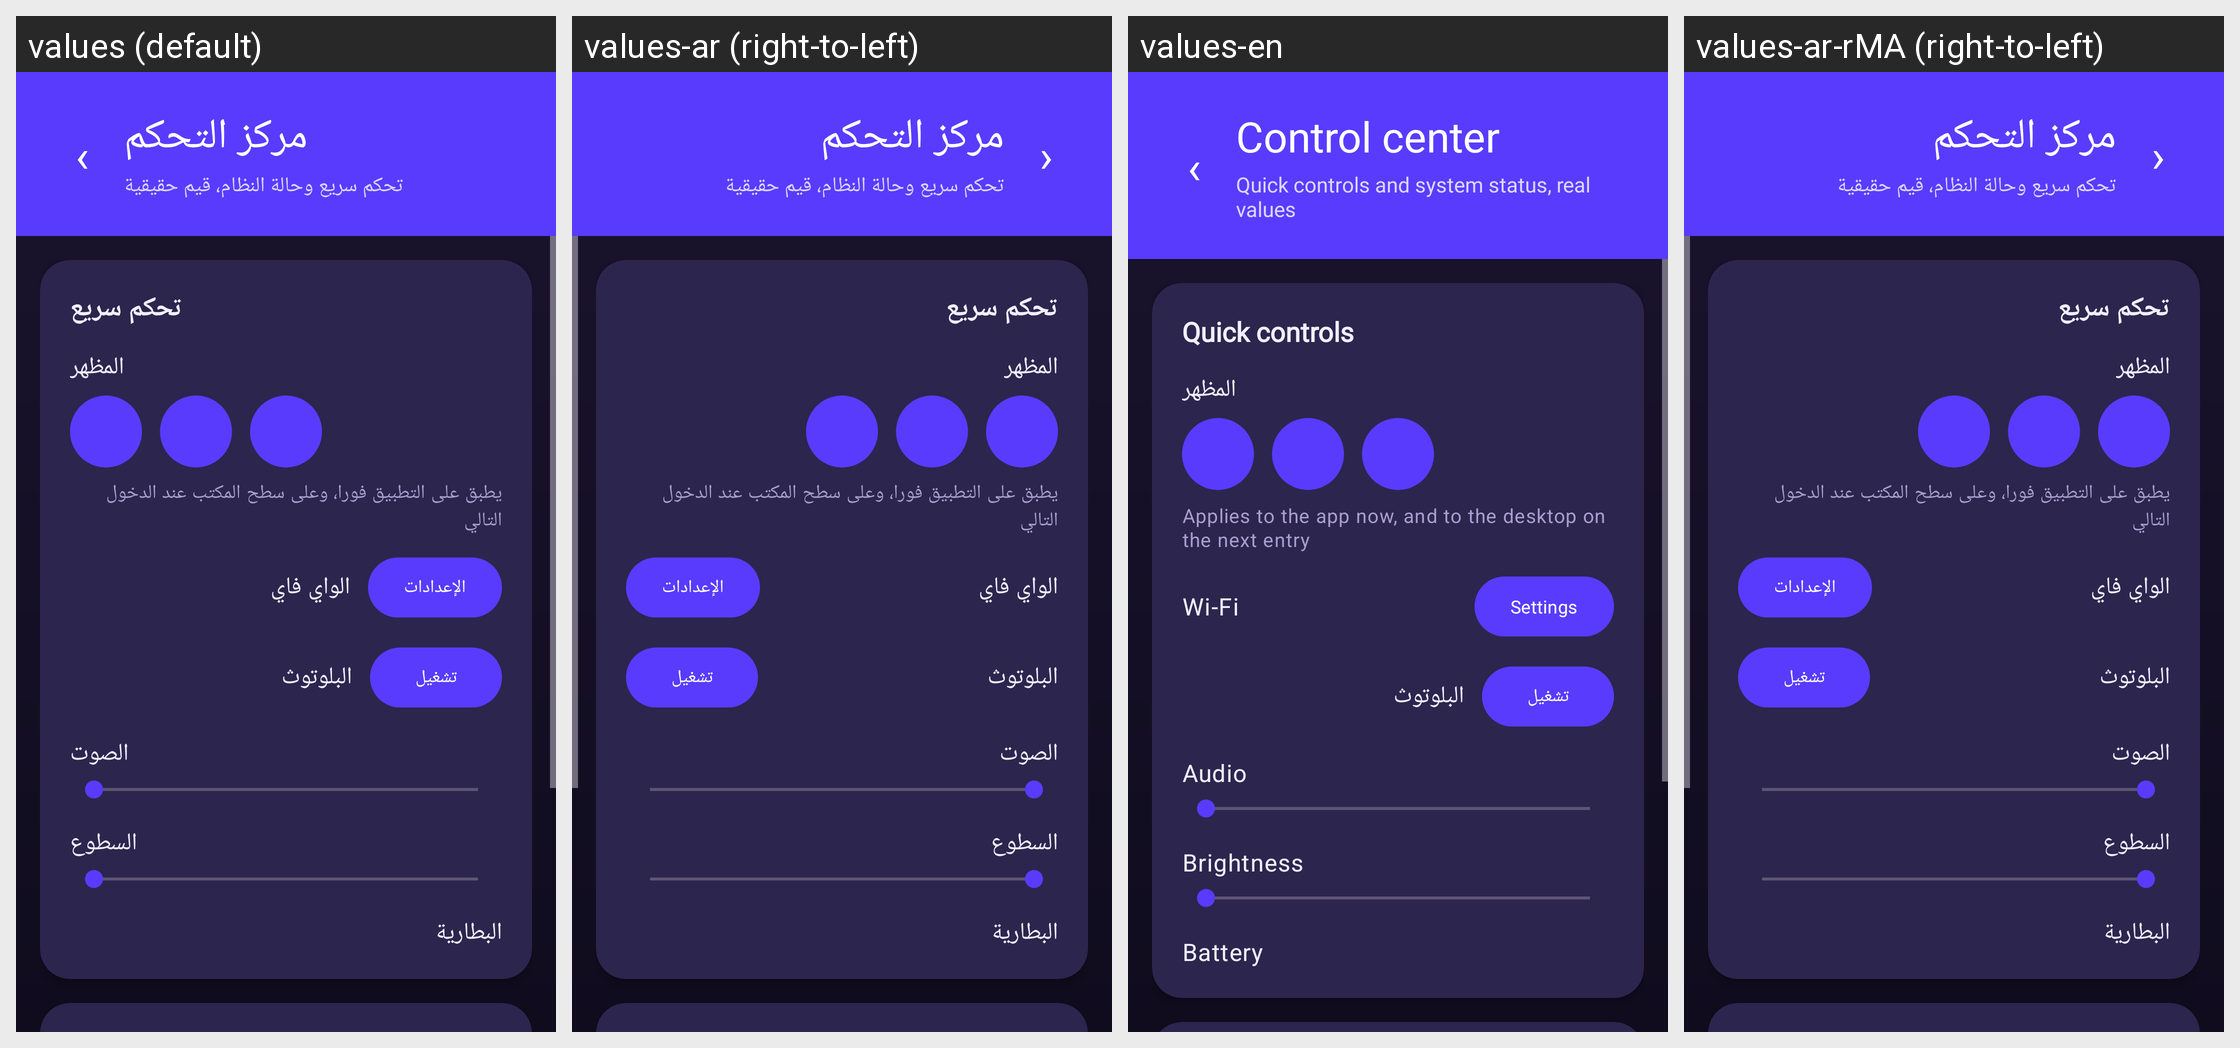

Locale-by-locale string values for the Android screen shown in this grid:
Android screen res/layout/activity_control_center.xml rendered under 4 locales, left to right: values (default), values-ar (right-to-left), values-en, values-ar-rMA (right-to-left). Device: Nexus 5 (rendered at 1080×1920; each locale shown at half size, 540×960, under a caption strip naming it); theme Theme.Mudif.
Strings drawn on this screen, with the default value and each locale's value (text and hints the layout hard-codes, and strings that could not be matched under every locale, appear in the picture but are not listed):

control_center
  values: مركز التحكم
  values-ar: مركز التحكم
  values-en: Control center
  values-ar-rMA: مركز التحكم

ui_cc_subtitle
  values: تحكم سريع وحالة النظام، قيم حقيقية
  values-ar: تحكم سريع وحالة النظام، قيم حقيقية
  values-en: Quick controls and system status, real values
  values-ar-rMA: تحكم سريع وحالة النظام، قيم حقيقية

ui_cc_quick
  values: تحكم سريع
  values-ar: تحكم سريع
  values-en: Quick controls
  values-ar-rMA: تحكم سريع

ui_cc_theme
  values: المظهر
  values-ar: المظهر  [not translated; the default value is used]
  values-en: المظهر  [not translated; the default value is used]
  values-ar-rMA: المظهر  [not translated; the default value is used]

theme_desktop_note
  values: يطبق على التطبيق فورا، وعلى سطح المكتب عند الدخول التالي
  values-ar: يطبق على التطبيق فورا، وعلى سطح المكتب عند الدخول التالي
  values-en: Applies to the app now, and to the desktop on the next entry
  values-ar-rMA: يطبق على التطبيق فورا، وعلى سطح المكتب عند الدخول التالي  [from values-ar]

ui_cc_wifi
  values: الواي فاي
  values-ar: الواي فاي
  values-en: Wi-Fi
  values-ar-rMA: الواي فاي

settings_title
  values: الإعدادات
  values-ar: الإعدادات
  values-en: Settings
  values-ar-rMA: الإعدادات

ui_cc_bluetooth
  values: البلوتوث
  values-ar: البلوتوث  [not translated; the default value is used]
  values-en: البلوتوث  [not translated; the default value is used]
  values-ar-rMA: البلوتوث  [not translated; the default value is used]

ui_cc_bt_enable
  values: تشغيل
  values-ar: تشغيل  [not translated; the default value is used]
  values-en: تشغيل  [not translated; the default value is used]
  values-ar-rMA: تشغيل  [not translated; the default value is used]

audio_title
  values: الصوت
  values-ar: الصوت
  values-en: Audio
  values-ar-rMA: الصوت

ui_cc_brightness
  values: السطوع
  values-ar: السطوع
  values-en: Brightness
  values-ar-rMA: السطوع

ui_cc_battery
  values: البطارية
  values-ar: البطارية
  values-en: Battery
  values-ar-rMA: البطارية
